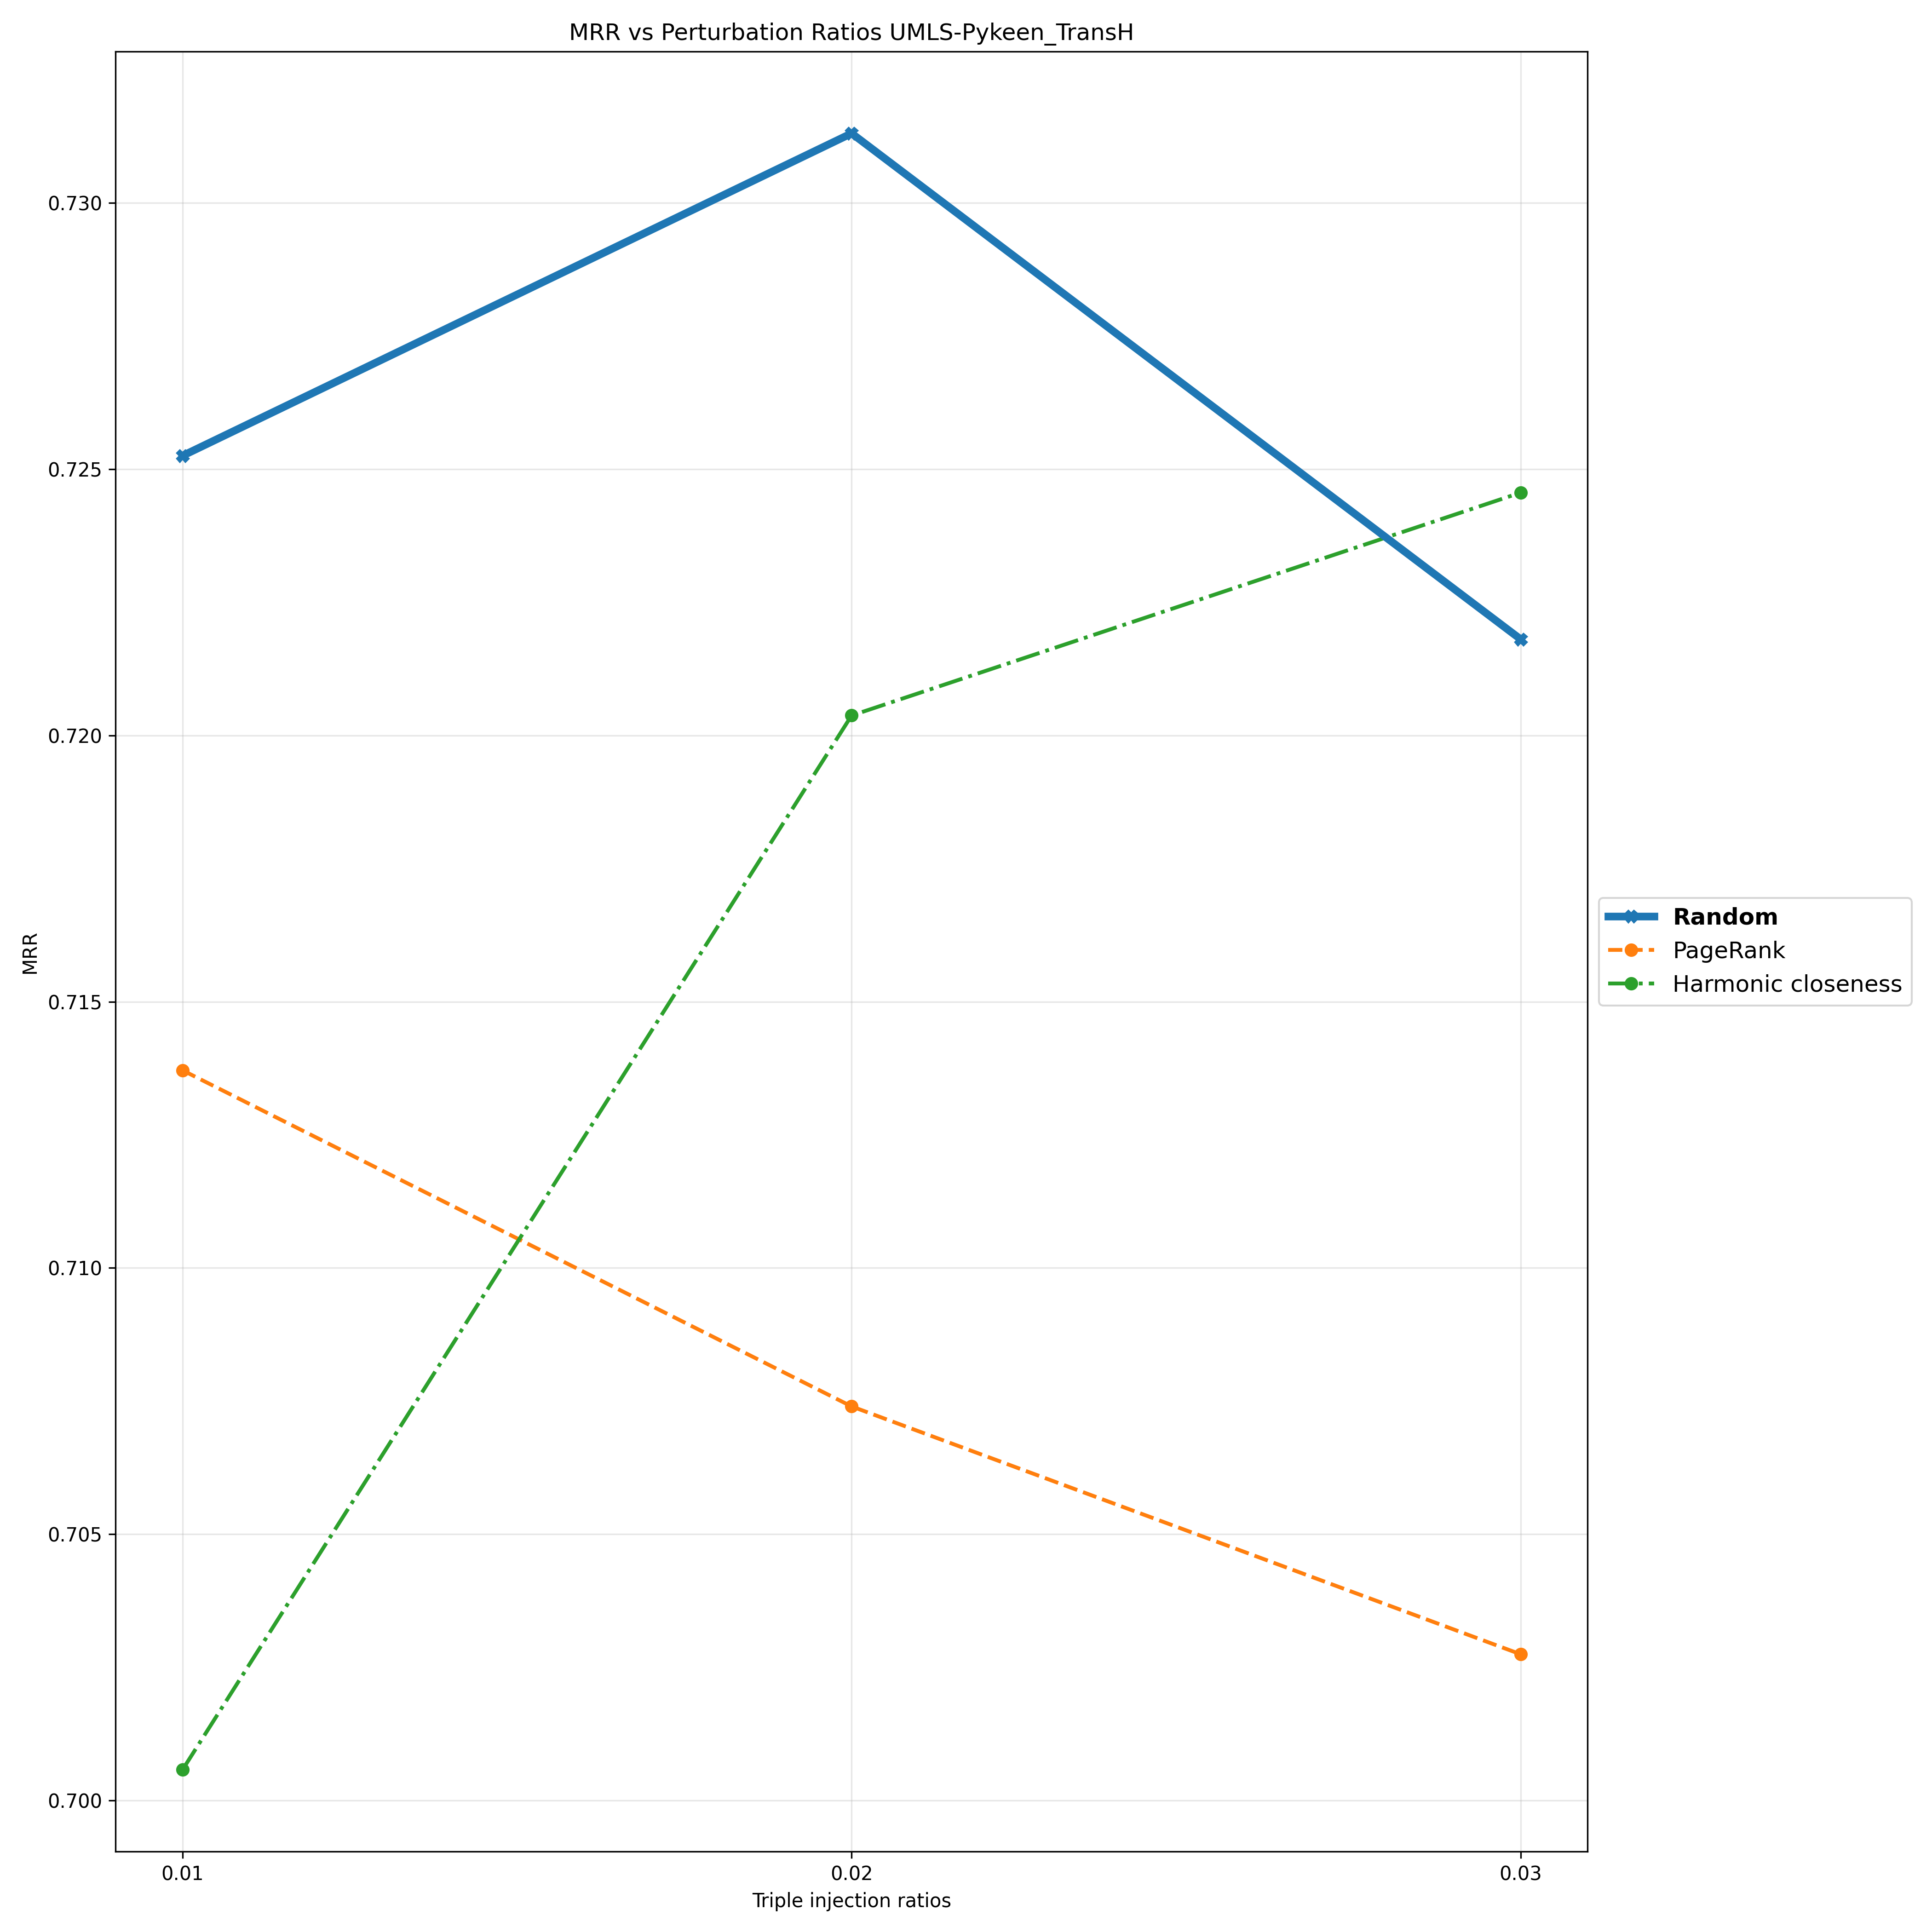

The file beside this chart, header and first rows:
Triple Injection Ratios, 0.01, 0.02, 0.03
Random, 0.7253, 0.7313, 0.7218
PageRank, 0.7137, 0.7074, 0.7027
Harmonic closeness, 0.7006, 0.7204, 0.7246
